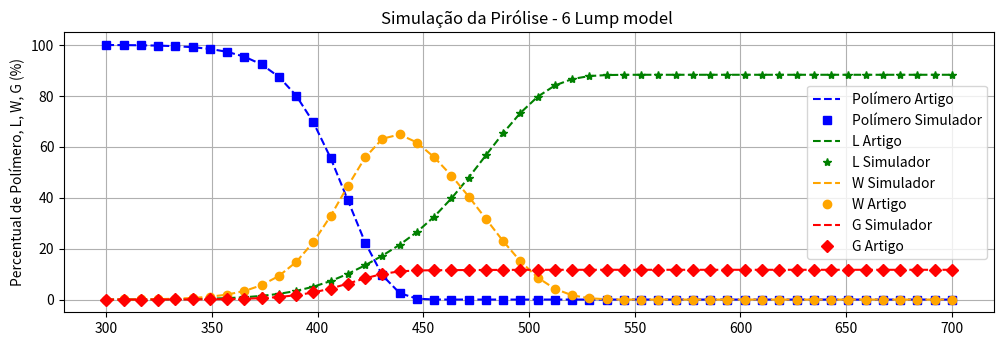

The script that saved this image:

"""
Created on Jun 23, 2024

[redacted]

Modelo baseado em Arndersen, 2017 

"""
#%%
import numpy as np
from scipy.integrate import odeint
import matplotlib.pyplot as plt

#%%

# Constantes do Polimero para valores individuais, obtidas da 'Table 4-1 - Kinetic parameters for decomposition of polymers, pg 34' 
# Para o cálculo das frações, os dados foram obtidos de 'Table 4 - Kinetic parameters for some reaction pathways. Ding 2012

'''
ln(𝑘) = ln(𝐴0) −𝐸𝑎/𝑅 * (1/𝑇) 

Thus the A0 can be calculated taking the exponential of where the line crosses the y-axis, and 
the slope is the activation energy (Ea) divided by the gas constant.

import numpy as np

# Se x = 1/T e y = ln(k):
x = np.array([x1, x2, x3, x4])  
y = np.array([y1, y2, y3, y4])  
# Calcule a média de x e y
x_mean = np.mean(x)
y_mean = np.mean(y)

# Calcule as diferenças
x_diff = x - x_mean
y_diff = y - y_mean

# Calcule o coeficiente angular (m)
m = np.sum(x_diff * y_diff) / np.sum(x_diff**2)

# Calcule o coeficiente linear (b)
b = y_mean - m * x_mean

print(f"O coeficiente angular é {m} e o coeficiente linear é {b}")


Table 3-1 - Rate constants HDPE (min-1) - Andersen2017

T;    k1;      k2;       k3;       k4;       k5
360;  0.0034;  0.0005;   0.0001;   0.0003;   0.0016
380;  0.01;    0.0016;   0.001;    0.0002;   0.0003
400;  0.0338;  0.0006;   0.002;    0.002     0.0041
420;  0.1248;  0.0131;   0.0089;   0.0147;   0.0094


T_k = [360,380,400,420]
k_xp = [[0.0034,0.01,0.0338,0.1248],
        [0.0005,0.0016,0.0006,0.0131],
        [0.0001,0.001,0.002,0.0089],
        [0.0003,0.0002,0.002,0.0147],
        [0.0016,0.0003,0.0041,0.0094]]

'''
R = 8.314  # Constante universal dos gases, J/(mol K)
A0_k = [4.2E16,3.3E13,1.3E18,2.36E11,1.4572443,1.32E-64]
Ea_R = [-25810.6859,-22181.9896,-29441.7479,-19301.9116,-4230.9154,74873.1962]
Ea_k = x = [abs(i*R) for i in Ea_R]



# Constantes do Polimero, obtidas da 'Table 4-1 - Kinetic parameters for decomposition of polymers, pg 34' 
# Ea_poly = 216.15E3 # J/mol
# A0_poly = 2.53E15

Ea_poly = 158.62E3 # J/mol
A0_poly = 1.23E11   

# Ea_PP = 158.62E3 # J/mol
# A0_PP = 1.23E11   

# Ea_HDPE = 216.15E3 # J/mol
# A0_HDPE = 2.53E15

# Ea_MIX = 219.58E3 # J/mol
# A0_MIX = 1.56E17

#%%
# Definindo o sistema de EDOs incluindo
# Os parametros iniciais estão representados por percentual %
# Na  versão final, realizar as conversões para massa e mol
# As temperaturas estão convertidas para Kelvin, mas serão exibidas em °C

# Condições iniciais
Per_XP = 100 # Percentual inicial de Polimero
Per_XL = 0
Per_XW = 0
Per_XG = 0


initial_temperature_celcius = 300
initial_temperature = initial_temperature_celcius + 273  # Temperatura inicial (K)
final_temperature_celcius = 400
final_temperature =  final_temperature_celcius + 273 #Temperatura final (K)
taxa_de_aquecimento_celcius = 10 # ºC/min
taxa_aquecimento = 50 # ºC/min
tempo_de_aquecimento = final_temperature_celcius/taxa_aquecimento # Tempo em minutos no qual o reator sai de initial_temperature para final_temperature em com taxa_de_aquecimento_celcius

tempo_de_residencia = 0 #a ser considerado posteriormente

#%%
def arrhenius(A,Ea,R,T):
    return A*np.exp(-Ea/(R*T))
#%%
def ajuste_de_linha(kelvin, y):
    # Calculate slope and intercept
    
    x = [1/i for i in kelvin]
    y = np.log(y)

    # Calcular os coeficientes da reta usando o método dos mínimos quadrados
    A = np.vstack([x, np.ones(len(x))]).T
    m, b = np.linalg.lstsq(A, y, rcond=None)[0]
    
    return m, b
#%%
# Ea_k = []
# A0_k = []
# T_Kelvin = [273+i for i in T_k]
# for k in k_xp:
#     m, b = ajuste_de_linha(T_Kelvin, k)
#     Ea_k.append(abs(m*R))
#     A0_k.append(np.exp(b))

# print("Ea_k:", Ea_k)
# print("A0_k:", A0_k)

#%%
def pyrolysis_model(y, t):
    XP, XL, XW, XG, delta_temperatura = y

    k1 = arrhenius(A0_k[0],Ea_k[0],R, delta_temperatura )
    k2 = arrhenius(A0_k[1],Ea_k[1],R, delta_temperatura )
    k3 = arrhenius(A0_k[2],Ea_k[2],R, delta_temperatura )
    k4 = arrhenius(A0_k[3],Ea_k[3],R, delta_temperatura )
    k5 = arrhenius(A0_k[4],Ea_k[4],R, delta_temperatura )
    k6 = arrhenius(A0_k[5],Ea_k[5],R, delta_temperatura )
    # Taxa de variação da temperatura (exemplo de aquecimento linear)
    dT_dt = taxa_aquecimento  
    
    # Taxas de variação das concentrações
    dXP_dt = - XP * (k1 + k2 + k3)
    dXL_dt = XP*k2 + XW*k4 - XL*k6
    dXW_dt = XP*k1 - XW*(k5 + k4) # Acho que é k4 no lugar de k6 ....
    dXG_dt = XP*k3 + XL*k6 + XW*k5


    
    
    return [dXP_dt,dXL_dt,dXW_dt,dXG_dt, dT_dt]

#%%

#%%
# Condições iniciais para o sistema de EDOs
y0 = [Per_XP, Per_XL, Per_XW, Per_XG, initial_temperature]

# Intervalo de tempo para a simulação
t = np.linspace(0, tempo_de_aquecimento,50)  # Tempo de residência divididos em 500 pontos

#%%
# Resolvendo as EDOs
solution = odeint(pyrolysis_model, y0, t)
poly_concentration = solution[:, 0]
L_Concentration = solution[:, 1]
W_Concentration = solution[:, 2]
G_Concentration = solution[:, 3]


temperature = solution[:, 4]

#%%
# Plotando os resultados
plt.figure(figsize=(12, 8))

plt.subplot(2, 1, 1)
plt.plot(temperature-273, poly_concentration, label='Polímero Artigo', color='blue',linestyle='--')
plt.plot(temperature-273, poly_concentration, label='Polímero Simulador', color='blue', marker='s', linestyle='None')
plt.plot(temperature-273, L_Concentration, label='L Artigo', color='green',linestyle='--')
plt.plot(temperature-273, L_Concentration, label='L Simulador', color='green',marker='*',linestyle='None')
plt.plot(temperature-273, W_Concentration, label='W Simulador', color='orange',linestyle='--')
plt.plot(temperature-273, W_Concentration, label='W Artigo', color='orange',marker='o',linestyle='None')
plt.plot(temperature-273, G_Concentration, label='G Simulador', color='red',linestyle='--')
plt.plot(temperature-273, G_Concentration, label='G Artigo', color='red',marker='D',linestyle='None')
plt.ylabel('Percentual de Polímero, L, W, G (%)')
plt.title('Simulação da Pirólise - 6 Lump model ')
plt.legend()
plt.axis('tight')
plt.grid(True)

'''
plt.subplot(2, 1, 2)
plt.plot(t, temperature - 273, label='Temperatura', color='purple')
plt.xlabel('Tempo (min)')
plt.ylabel('Temperatura (°C)')
plt.title('Variação da Temperatura durante a Pirólise')
plt.legend()
plt.grid(True)
plt.tight_layout()
'''
plt.show()

# %%
